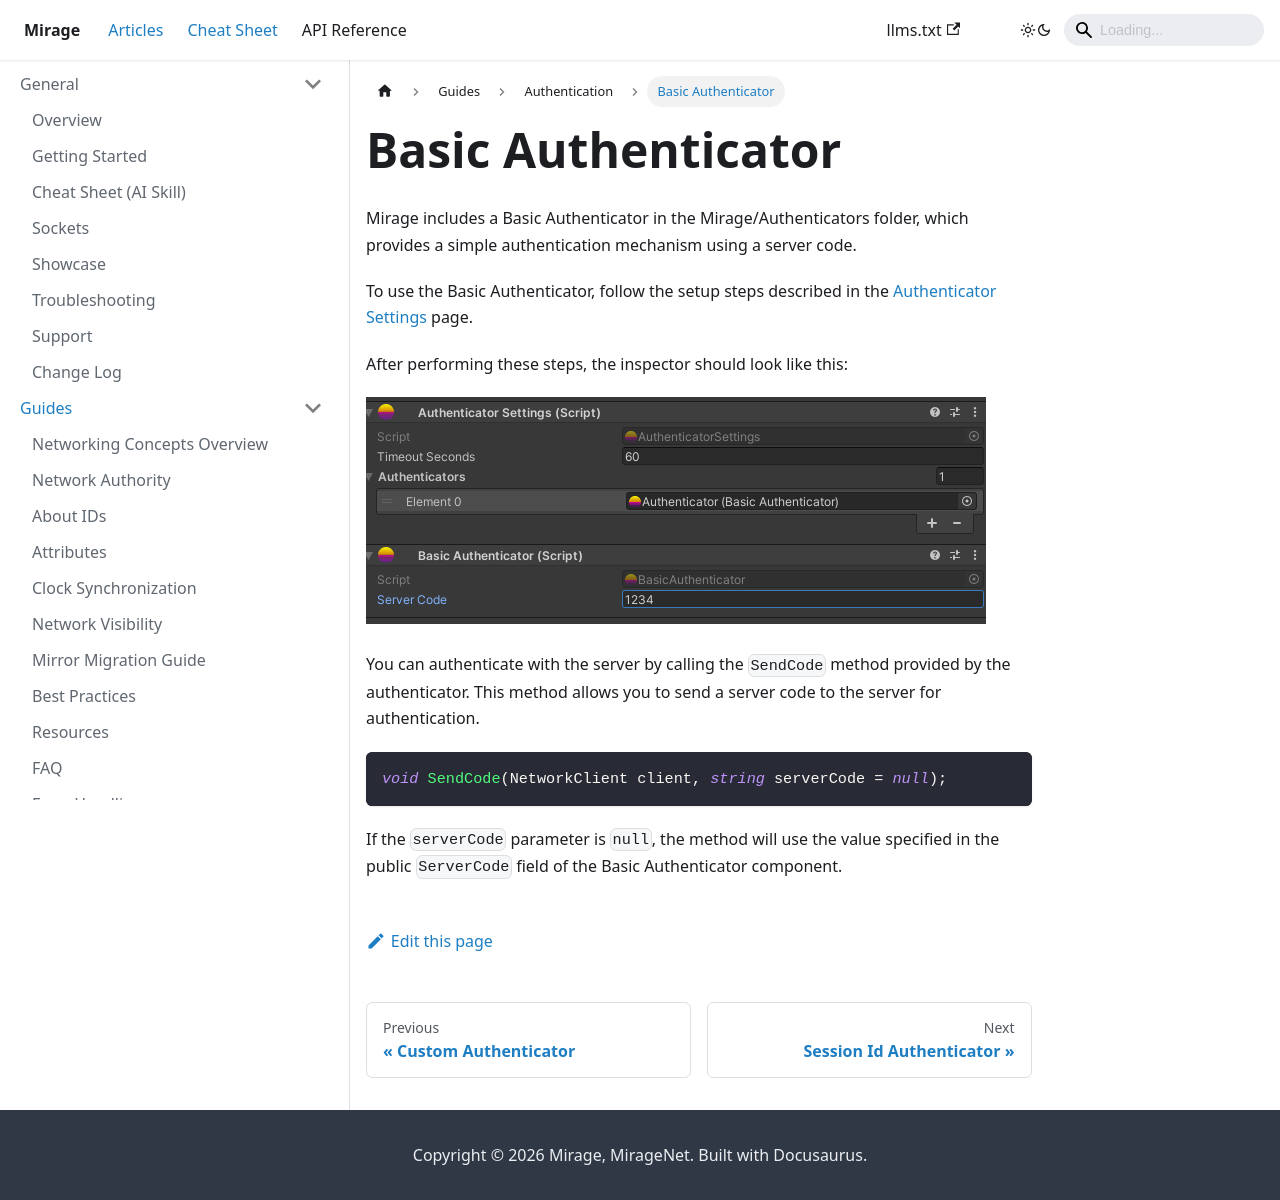

repository: MirageNet/Mirage · page: docs/guides/authentication/basic-authenticator/index.html · generator: docusaurus

---
sidebar_position: 4
---
# Basic Authenticator

Mirage includes a Basic Authenticator in the Mirage/Authenticators folder, which provides a simple authentication mechanism using a server code.

To use the Basic Authenticator, follow the setup steps described in the [Authenticator Settings](./authenticator-settings.md) page.

After performing these steps, the inspector should look like this:

![Inspector showing Basic Authenticator component](./basic-auth.png)

You can authenticate with the server by calling the `SendCode` method provided by the authenticator. This method allows you to send a server code to the server for authentication.

{{{ Path:'Snippets/Authentication/BasicAuthenticatorSnippets.cs' Name:'basic-authenticator-sendcode' }}}

If the `serverCode` parameter is `null`, the method will use the value specified in the public `ServerCode` field of the Basic Authenticator component.
